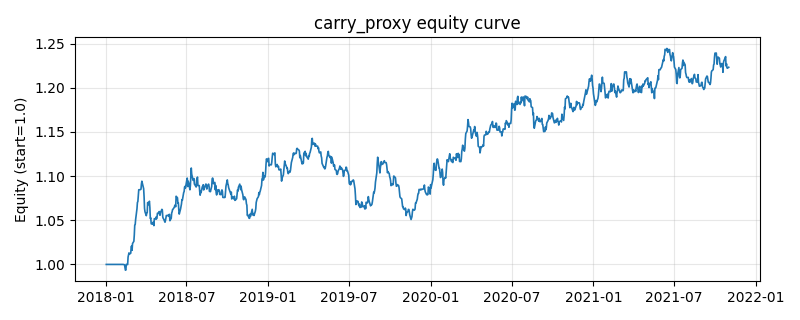

Values plotted in this chart, from the file beside it:
, equity
2018-01-02, 1.0
2018-01-03, 1.0
2018-01-04, 1.0
2018-01-05, 1.0
2018-01-08, 1.0
2018-01-09, 1.0
2018-01-10, 1.0
2018-01-11, 1.0
2018-01-12, 1.0
2018-01-15, 1.0
2018-01-16, 1.0
2018-01-17, 1.0
2018-01-18, 1.0
2018-01-19, 1.0
2018-01-22, 1.0
2018-01-23, 1.0
2018-01-24, 1.0
2018-01-25, 1.0
2018-01-26, 1.0
2018-01-29, 1.0
2018-01-30, 1.0
2018-01-31, 1.0
2018-02-01, 1.0
2018-02-02, 1.0
2018-02-05, 1.0
2018-02-06, 1.0
2018-02-07, 1.0
2018-02-08, 1.0
2018-02-09, 1.0
2018-02-12, 0.9996
2018-02-13, 0.9968
2018-02-14, 0.9935
2018-02-15, 0.9937
2018-02-16, 1
2018-02-19, 0.9998
2018-02-20, 1.008
2018-02-21, 1.011
2018-02-22, 1.013
2018-02-23, 1.012
2018-02-26, 1.013
2018-02-27, 1.02
2018-02-28, 1.021
2018-03-01, 1.016
2018-03-02, 1.024
2018-03-05, 1.026
2018-03-06, 1.034
2018-03-07, 1.045
2018-03-08, 1.045
2018-03-09, 1.051
2018-03-12, 1.063
2018-03-13, 1.07
2018-03-14, 1.071
2018-03-15, 1.077
2018-03-16, 1.085
2018-03-19, 1.085
2018-03-20, 1.085
2018-03-21, 1.085
2018-03-22, 1.091
2018-03-23, 1.094
2018-03-26, 1.088
... 940 more rows
